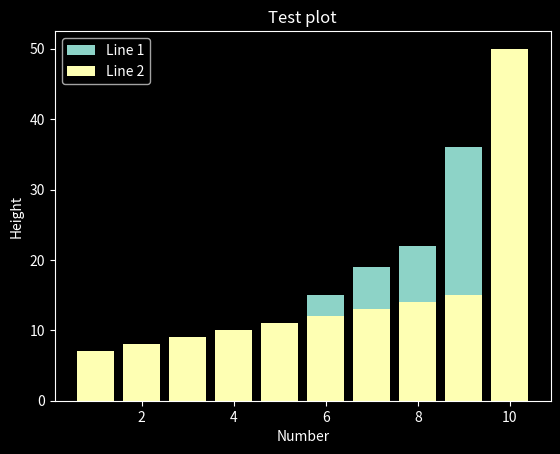

Here is the Python script that generated this plot:
from matplotlib import pyplot as plt


plt.style.use('dark_background')
x = [1,2,3,4,5,6,7,8,9,10]
y = [2,5,7,9,11,15,19,22,36,40]

plt.bar(x,y, label='Line 1')

y2 = [7,8,9,10,11,12,13,14,15,50]

plt.bar(x,y2, label="Line 2")

plt.title("Test plot")
plt.xlabel('Number')
plt.ylabel('Height')

plt.legend()

#plt.tight_layout()
#plt.grid(True)

plt.show()